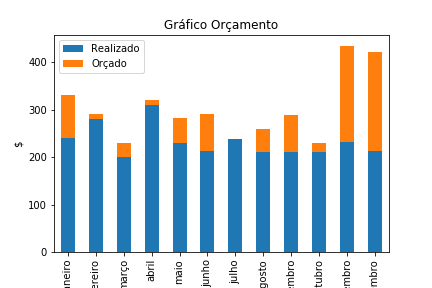

Values plotted in this chart, from the file beside it:
mês, orcado, Realizado, Diferença
janeiro, 330, 240, 90
fevereiro, 290, 280, 10
março, 230, 200, 30
abril, 321, 310, 11
maio, 283, 230, 53
junho, 291, 213, 78
julho, 193, 239, -46
agosto, 259, 210, 49
setembro, 289, 210, 79
outubro, 230, 210, 20
novembro, 434, 232, 202
dezembro, 421, 213, 208
